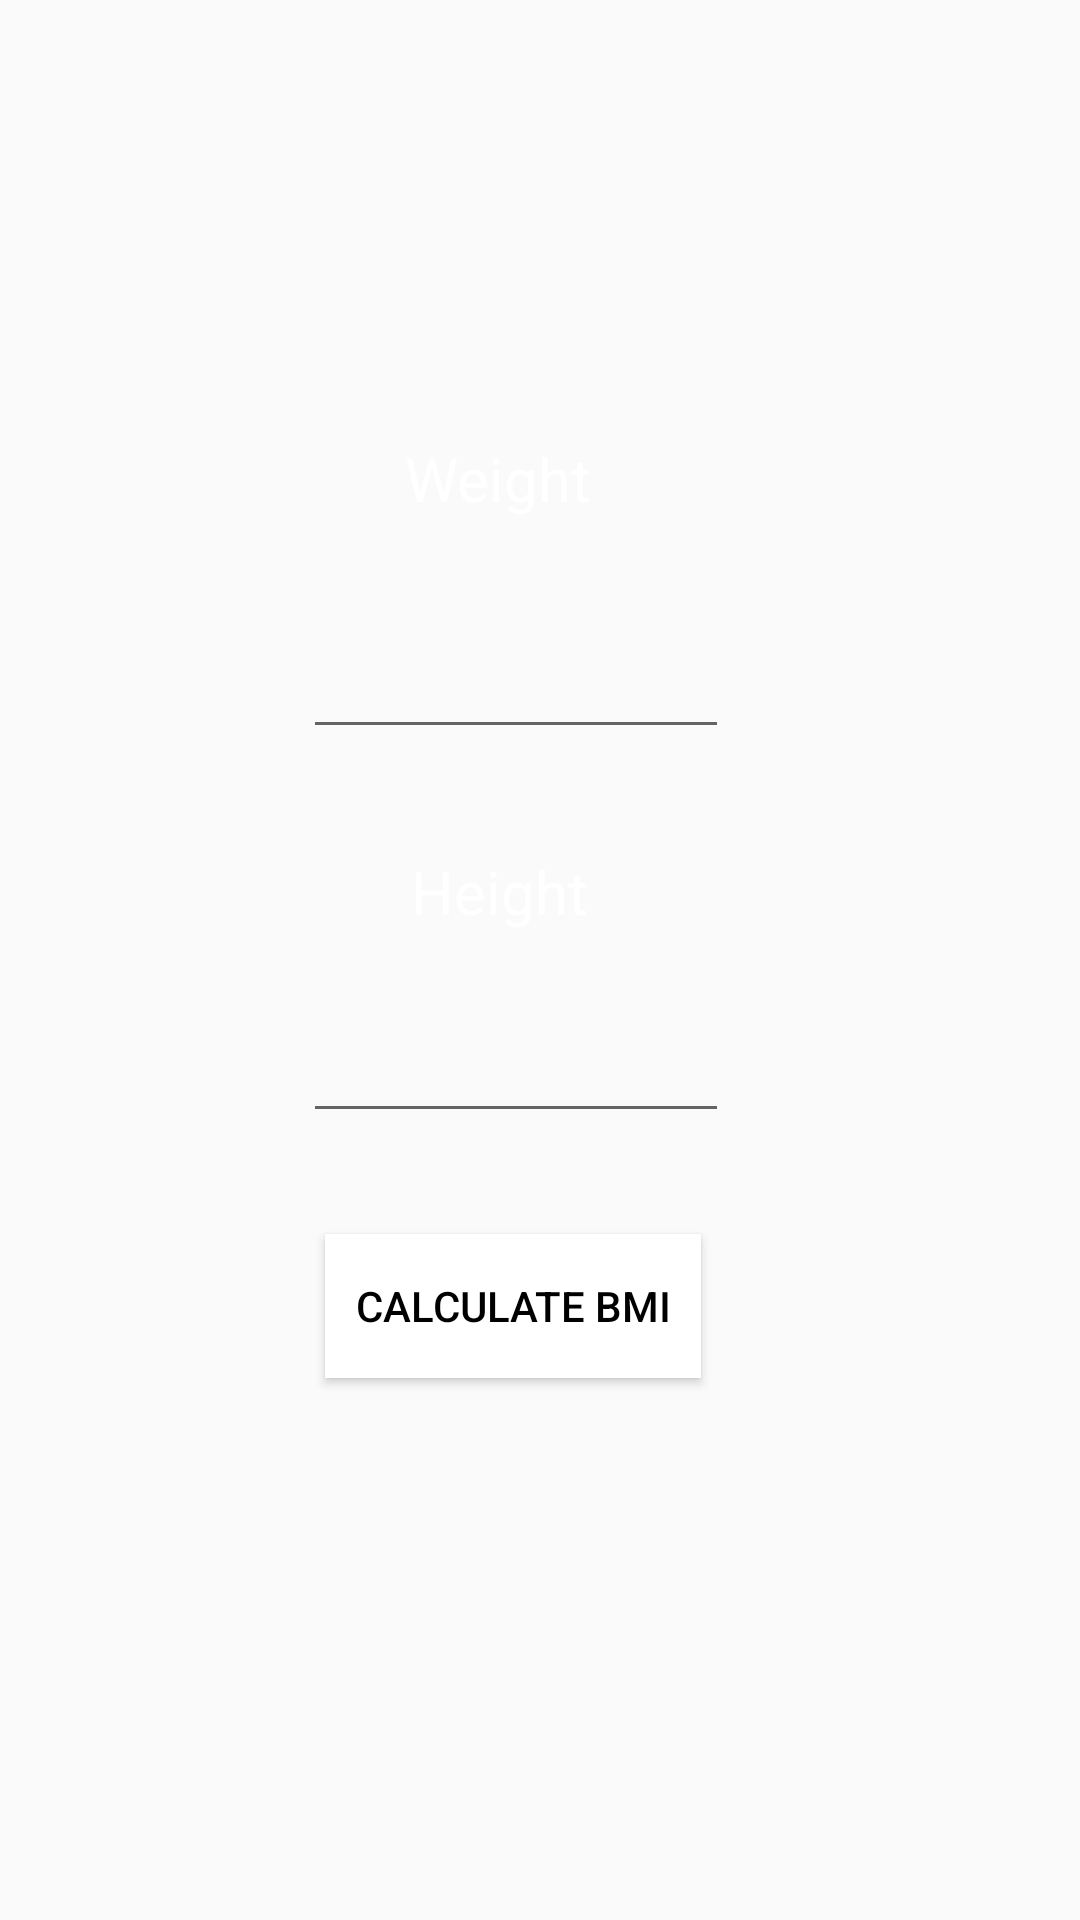

Here is an Android app screen rendered from its layout file. Give the layout XML and the strings, colors and styles it references.
<!-- AndroidManifest.xml: application theme AppTheme -->
<!-- res/layout/bmi.xml -->
<?xml version="1.0" encoding="utf-8"?>
<androidx.constraintlayout.widget.ConstraintLayout xmlns:android="http://schemas.android.com/apk/res/android"
    xmlns:app="http://schemas.android.com/apk/res-auto"
    xmlns:tools="http://schemas.android.com/tools"
    android:id="@+id/activity_main"
    android:layout_width="match_parent"
    android:layout_height="match_parent"
    android:background="@drawable/gradient"
    android:textStyle="bold"

    android:orientation="vertical"
    tools:context="com.example.befit.BMI">


    <TextView
        android:layout_width="wrap_content"
        android:layout_height="wrap_content"
        android:layout_gravity="center_horizontal"
        android:gravity="center_horizontal"
        android:text="Weight"
        android:textColor="@color/white"
        android:textSize="20sp"
        app:layout_constraintBottom_toBottomOf="parent"
        app:layout_constraintEnd_toEndOf="parent"
        app:layout_constraintHorizontal_bias="0.454"
        app:layout_constraintStart_toStartOf="parent"
        app:layout_constraintTop_toTopOf="parent"
        app:layout_constraintVertical_bias="0.238" />

    <EditText
        android:id="@+id/weight"
        android:layout_width="wrap_content"
        android:layout_height="wrap_content"
        android:layout_gravity="center_horizontal"
        android:ems="6"
        android:textColor="@color/white"
        android:inputType="number|numberDecimal"
        android:textSize="20sp"
        app:layout_constraintBottom_toBottomOf="parent"
        app:layout_constraintEnd_toEndOf="parent"
        app:layout_constraintHorizontal_bias="0.464"
        app:layout_constraintStart_toStartOf="parent"
        app:layout_constraintTop_toTopOf="parent"
        app:layout_constraintVertical_bias="0.345" />

    <TextView
        android:layout_width="wrap_content"
        android:layout_height="wrap_content"
        android:layout_gravity="center_horizontal"
        android:gravity="center_horizontal"
        android:text="Height"
        android:textColor="@color/white"
        android:textSize="20sp"
        app:layout_constraintBottom_toBottomOf="parent"
        app:layout_constraintEnd_toEndOf="parent"
        app:layout_constraintHorizontal_bias="0.455"
        app:layout_constraintStart_toStartOf="parent"
        app:layout_constraintTop_toTopOf="parent"
        app:layout_constraintVertical_bias="0.463" />

    <EditText
        android:id="@+id/height"
        android:layout_width="wrap_content"
        android:layout_height="wrap_content"
        android:layout_gravity="center_horizontal"
        android:ems="6"
        android:inputType="number|numberDecimal"
        android:textColor="@color/white"
        android:textSize="20sp"
        app:layout_constraintBottom_toBottomOf="parent"
        app:layout_constraintEnd_toEndOf="parent"
        app:layout_constraintHorizontal_bias="0.464"
        app:layout_constraintStart_toStartOf="parent"
        app:layout_constraintTop_toTopOf="parent"
        app:layout_constraintVertical_bias="0.56" />

    <Button
        android:id="@+id/calc"
        android:layout_width="wrap_content"
        android:layout_height="wrap_content"
        android:layout_gravity="center_horizontal"
        android:onClick="calculateBMI"
        android:padding="@dimen/dimen_10dp"
        android:background="@color/white"
        android:textColor="@color/black"
        android:text="calculate BMI"
        app:layout_constraintBottom_toBottomOf="parent"
        app:layout_constraintEnd_toEndOf="parent"
        app:layout_constraintHorizontal_bias="0.461"
        app:layout_constraintStart_toStartOf="parent"
        app:layout_constraintTop_toTopOf="parent"
        app:layout_constraintVertical_bias="0.695" />

    <TextView
        android:id="@+id/result"
        android:layout_width="wrap_content"
        android:layout_height="wrap_content"
        android:layout_gravity="center_horizontal"
        android:gravity="center_horizontal"
        android:textSize="20sp"
        android:textColor="@color/white"
        app:layout_constraintBottom_toBottomOf="parent"
        app:layout_constraintEnd_toEndOf="parent"
        app:layout_constraintHorizontal_bias="0.454"
        app:layout_constraintStart_toStartOf="parent"
        app:layout_constraintTop_toTopOf="parent"
        app:layout_constraintVertical_bias="0.832" />

</androidx.constraintlayout.widget.ConstraintLayout>
<!-- resources referenced by this layout -->
<resources>
  <color name="black">#000000</color>
  <color name="white">#ffffff</color>
  <dimen name="dimen_10dp">10dp</dimen>
  <style name="AppTheme" parent="Theme.AppCompat.Light.DarkActionBar">
          
          <item name="colorPrimary">@color/colorPrimary</item>
          <item name="colorPrimaryDark">@color/colorPrimaryDark</item>
          <item name="colorAccent">@color/colorAccent</item>
      </style>
  <color name="colorPrimary">#95d600</color>
  <color name="colorPrimaryDark">#628b04</color>
  <color name="colorAccent">#95d600</color>
</resources>
